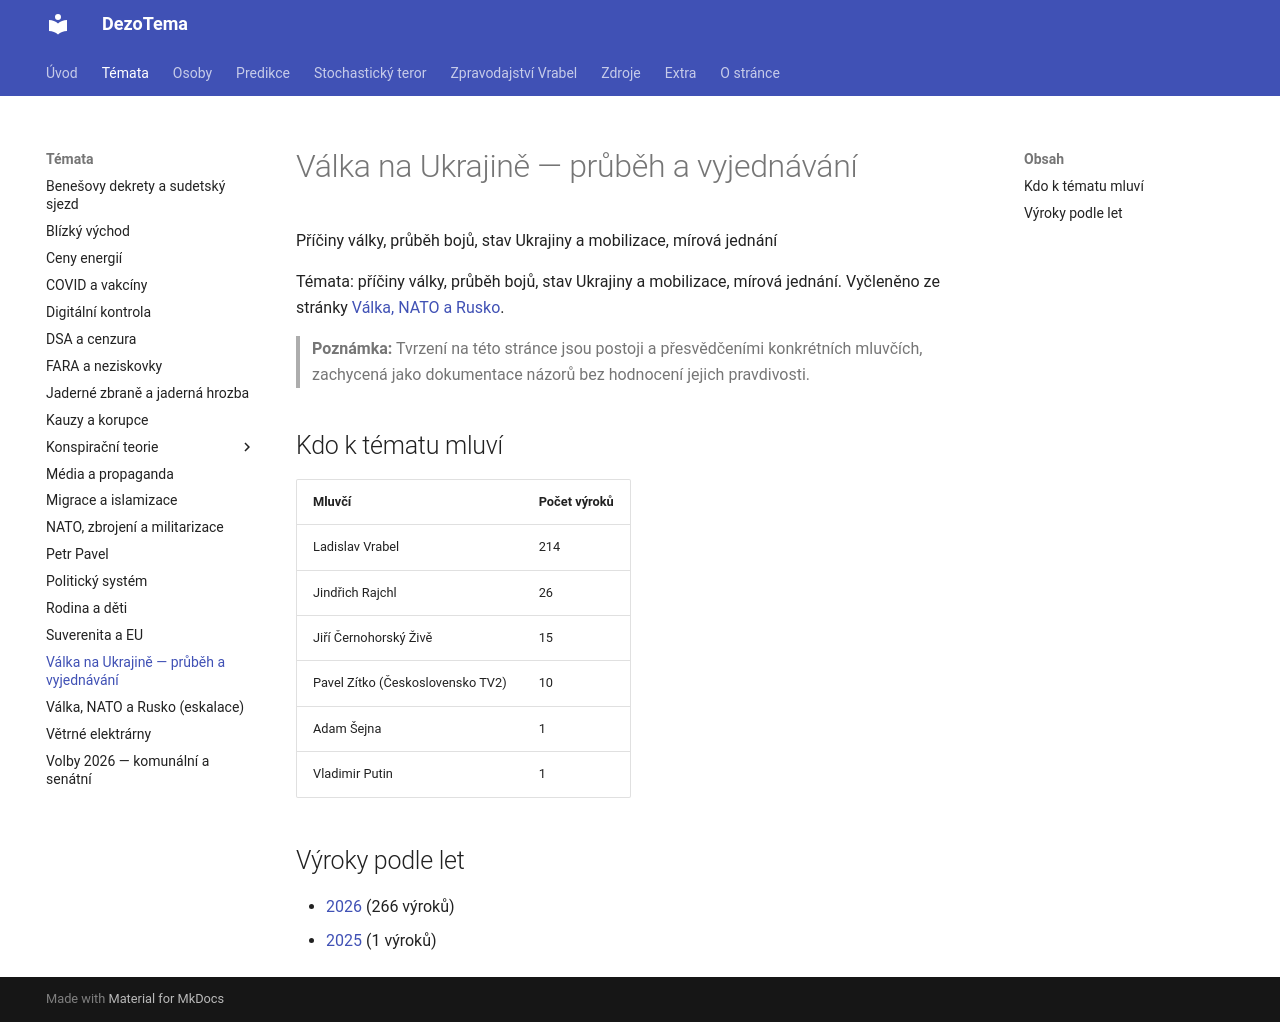

repository: knedle/dezotema · page: temata/valka-ukrajina-prubeh/index.html · generator: mkdocs

Témata: příčiny války, průběh bojů, stav Ukrajiny a mobilizace, mírová jednání. Vyčleněno ze stránky [Válka, NATO a Rusko](/temata/valka-nato-rusko.md).

> **Poznámka:** Tvrzení na této stránce jsou postoji a přesvědčeními konkrétních mluvčích, zachycená jako dokumentace názorů bez hodnocení jejich pravdivosti.
